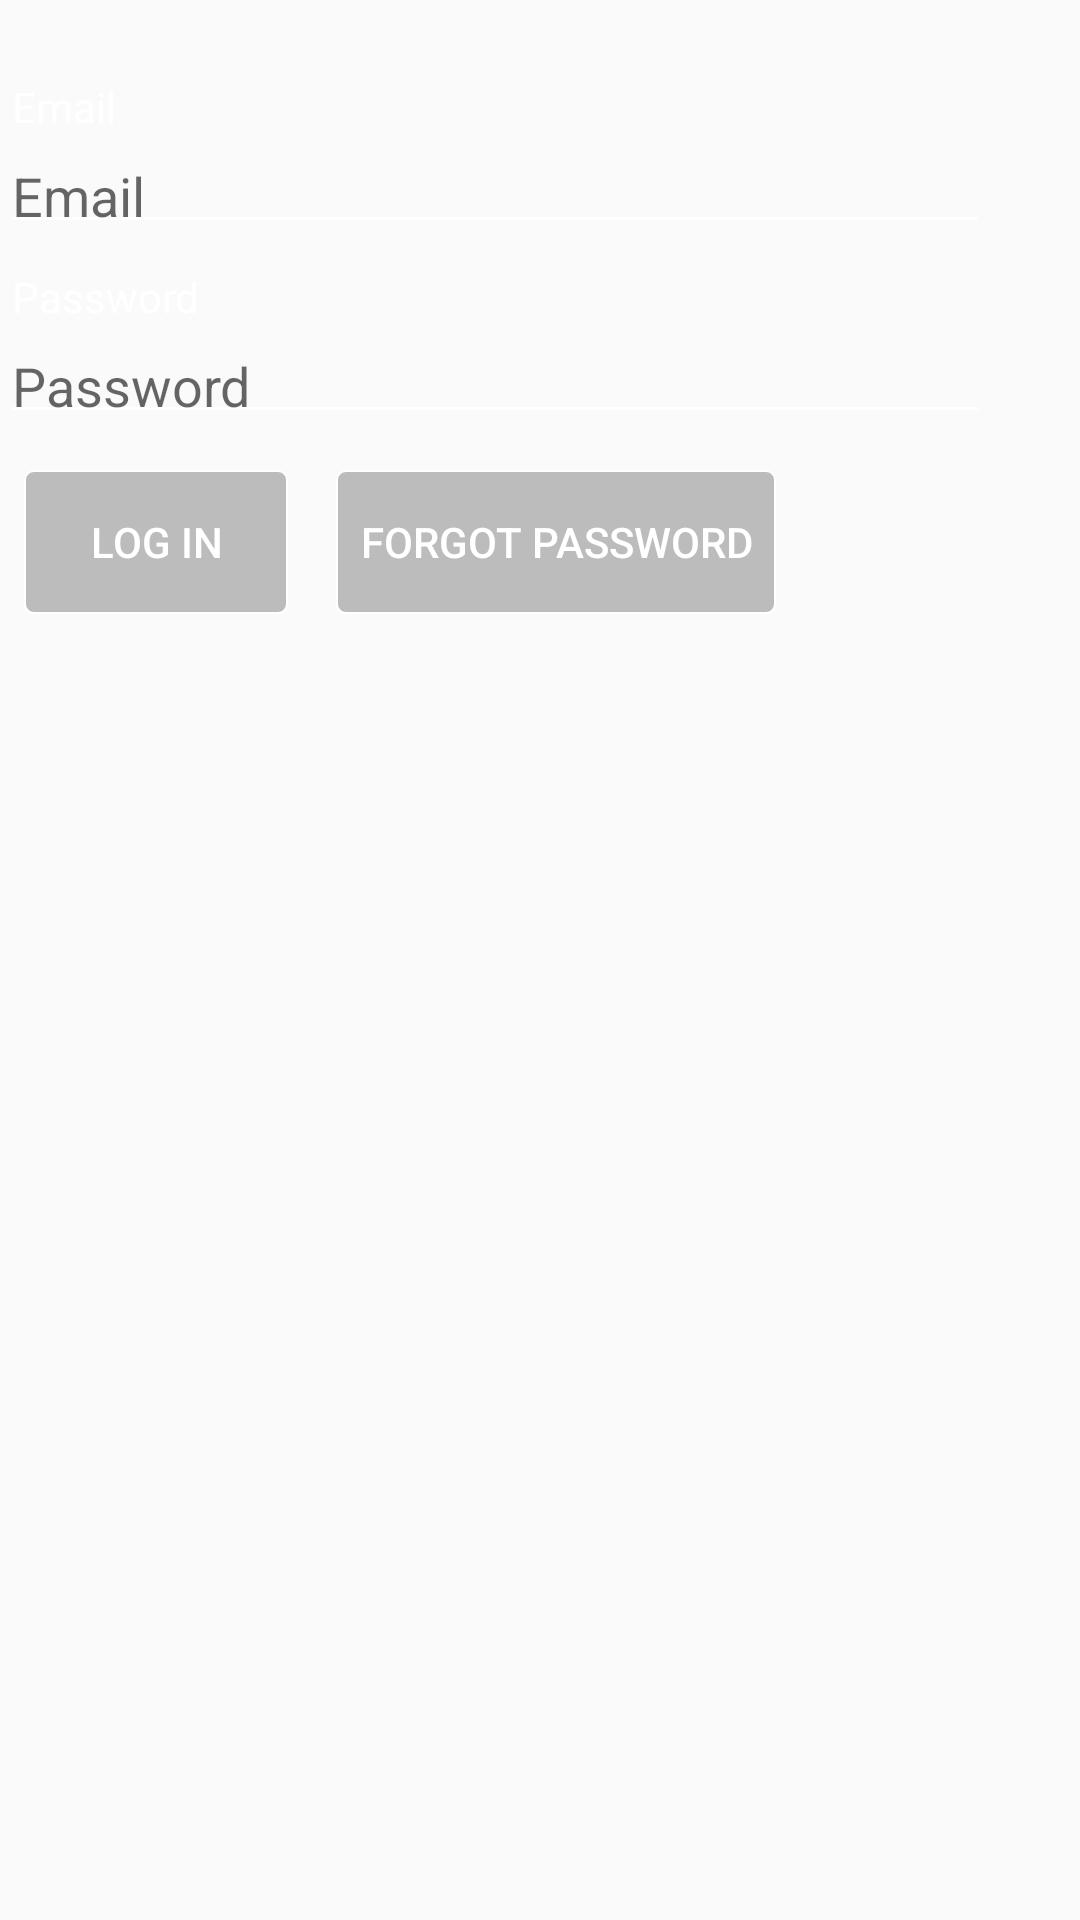

Produce the Android XML layout that renders to this screen, including the resource entries it uses.
<!-- AndroidManifest.xml: activity theme AppTheme.NoActionBar -->
<!-- res/layout/activity_login.xml -->
<?xml version="1.0" encoding="utf-8"?>

<LinearLayout xmlns:android="http://schemas.android.com/apk/res/android"
    xmlns:tools="http://schemas.android.com/tools"
    android:layout_width="match_parent"
    android:layout_height="match_parent"
    android:background="@drawable/orange_2"
    android:fitsSystemWindows="true"
    android:orientation="vertical"
    android:scaleType="centerCrop"
    tools:context="com.example.android.orange.MainActivity">

    <TextView
        android:id="@+id/txt_l1"
        android:layout_width="wrap_content"
        android:layout_height="wrap_content"
        android:layout_alignParentTop="true"
        android:layout_marginBottom="4dp"
        android:layout_marginLeft="4dp"
        android:layout_marginTop="26dp"
        android:text="@string/Email"
        android:textColor="#FFFFFF" />

    <EditText
        android:id="@+id/text1"
        android:layout_width="match_parent"
        android:layout_height="wrap_content"
        android:layout_below="@id/txt_l1"
        android:layout_marginBottom="4dp"
        android:layout_marginRight="30dp"
        android:backgroundTint="@android:color/white"
        android:cursorVisible="false"
        android:hint="@string/Email"
        android:maxLength="35"
        android:padding="4dp"
        android:textColor="#FFFFFF" />


    <TextView
        android:id="@+id/text_l2"
        android:layout_width="wrap_content"
        android:layout_height="wrap_content"
        android:layout_below="@id/text1"
        android:layout_margin="4dp"
        android:text="@string/Password"
        android:textColor="#FFFFFF" />

    <EditText
        android:id="@+id/text2"
        android:layout_width="match_parent"
        android:layout_height="wrap_content"
        android:layout_below="@id/text_l2"
        android:layout_marginBottom="4dp"
        android:layout_marginRight="30dp"
        android:backgroundTint="@android:color/white"
        android:hint="@string/Password"
        android:inputType="textPassword"
        android:maxLength="35"
        android:padding="4dp"
        android:textColor="#FFFFFF" />

    <LinearLayout
        android:layout_width="wrap_content"
        android:layout_height="wrap_content"
        android:orientation="horizontal">

        <Button
            android:id="@+id/Login"
            android:layout_width="wrap_content"
            android:layout_height="wrap_content"
            android:layout_below="@id/text2"
            android:layout_margin="8dp"
            android:background="@drawable/buttonborder"
            android:padding="4dp"
            android:text="@string/Login"
            android:textColor="#ffffff" />

        <Button
            android:id="@+id/Forgot"
            android:layout_width="wrap_content"
            android:layout_height="wrap_content"
            android:layout_margin="8dp"
            android:background="@drawable/buttonborder"
            android:padding="8dp"
            android:text="@string/ForgotPassword"
            android:textColor="#ffffff" />
    </LinearLayout>

</LinearLayout>
<!-- resources referenced by this layout -->
<resources>
  <!-- drawable buttonborder (drawable) -->
  <?xml version="1.0" encoding="utf-8"?>
  
  <shape xmlns:android="http://schemas.android.com/apk/res/android"
      android:shape="rectangle">
      <solid android:color="#40000000" />
  
      <corners android:radius="3dp" />
      <stroke android:width="2px" android:color="#ffffff" />
  </shape>
  <string name="Email">Email</string>
  <string name="ForgotPassword">Forgot Password</string>
  <string name="Login">Log In</string>
  <string name="Password">Password</string>
  <style name="AppTheme.NoActionBar">
          <item name="windowActionBar">false</item>
          <item name="windowNoTitle">true</item>
      </style>
</resources>
